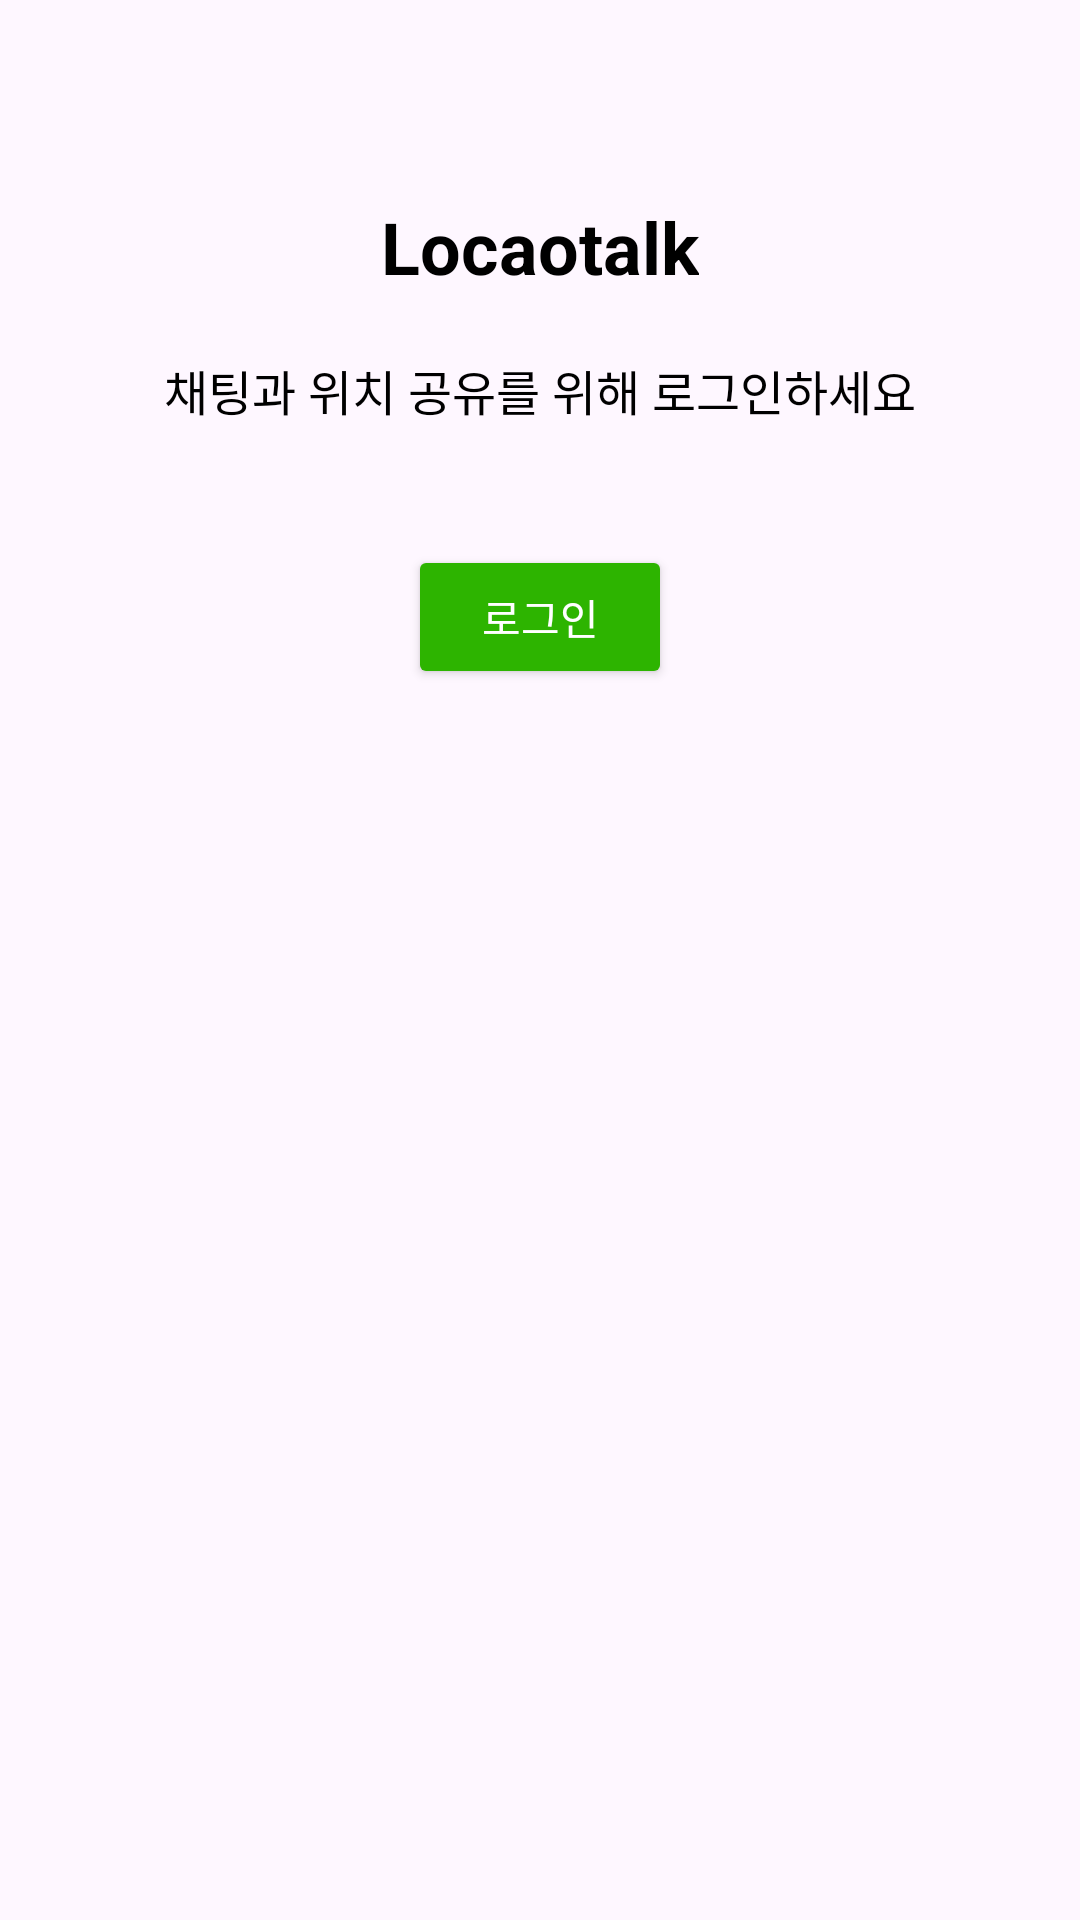

Reconstruct the res/layout file that produces this screen, plus the resources it refers to.
<!-- AndroidManifest.xml: application theme Theme.Locaotalk -->
<!-- res/layout/activity_login.xml -->
<?xml version="1.0" encoding="utf-8"?>
<RelativeLayout xmlns:android="http://schemas.android.com/apk/res/android"
    android:layout_width="match_parent"
    android:layout_height="match_parent"
    android:padding="16dp">

    
    <TextView
        android:id="@+id/appTitle"
        android:layout_width="wrap_content"
        android:layout_height="wrap_content"
        android:layout_centerHorizontal="true"
        android:text="Locaotalk"
        android:textSize="24sp"
        android:textStyle="bold"
        android:layout_marginTop="50dp"
        android:textColor="@color/black" />

    
    <TextView
        android:id="@+id/textDescription"
        android:layout_width="wrap_content"
        android:layout_height="wrap_content"
        android:layout_below="@id/appTitle"
        android:layout_centerHorizontal="true"
        android:layout_marginTop="20dp"
        android:text="채팅과 위치 공유를 위해 로그인하세요"
        android:textSize="16sp"
        android:textColor="@color/black" />

    
    <Button
        android:id="@+id/buttonLogin"
        android:layout_width="wrap_content"
        android:layout_height="wrap_content"
        android:layout_centerHorizontal="true"
        android:layout_below="@id/textDescription"
        android:layout_marginTop="40dp"
        android:text="로그인"
        android:padding="10dp"
        android:backgroundTint="#2DB400"
        android:textColor="@android:color/white" />

</RelativeLayout>
<!-- resources referenced by this layout -->
<resources>
  <style name="Theme.Locaotalk" parent="Base.Theme.Locaotalk" />
  <style name="Base.Theme.Locaotalk" parent="Theme.Material3.DayNight.NoActionBar">
          
          
      </style>
  <!-- not gathered from this repository: default colours our renderer supplied (Android Studio template values) -->
  <color name="black">#FF000000</color>
</resources>
